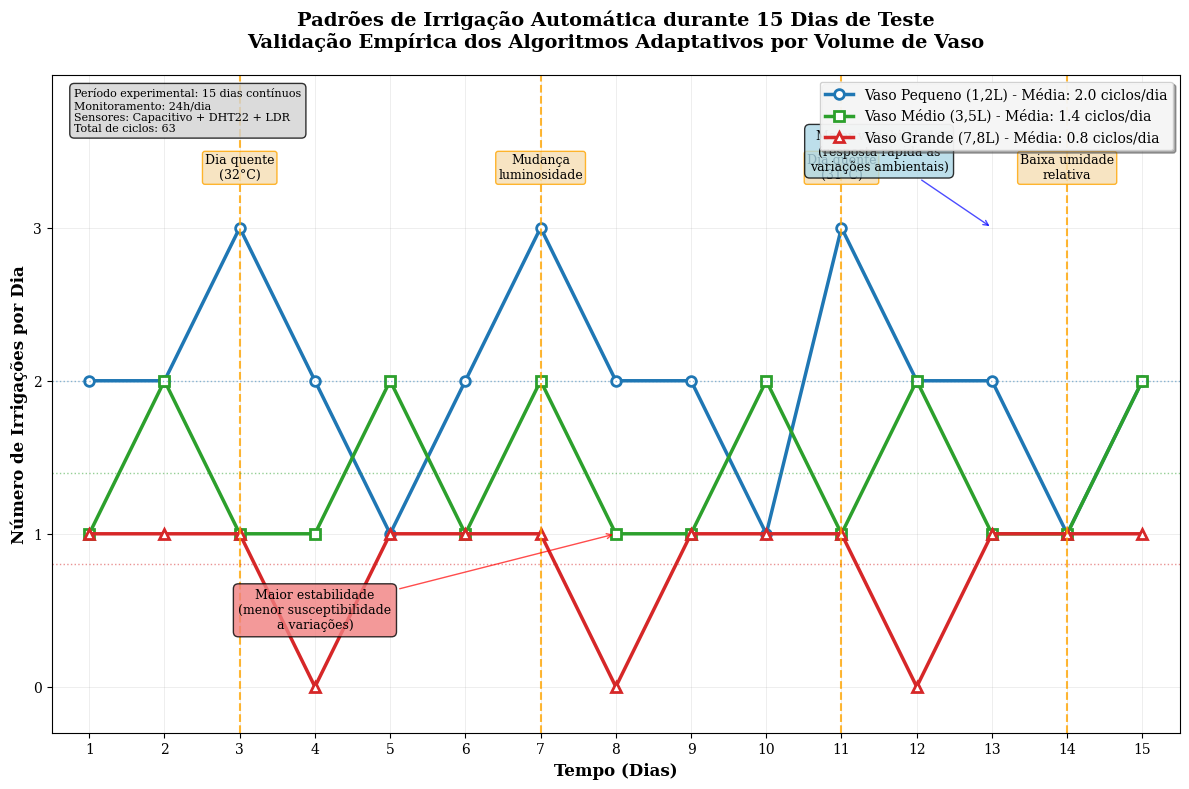

This chart was generated by the following Python code:
#!/usr/bin/env python3
# -*- coding: utf-8 -*-
"""
Gráfico Temporal de Irrigações - Sistema IoT para Plantas
Baseado nos dados experimentais do TCC de Gabriel Figueiredo Carolino

IMAGEM 9: Gráfico temporal de irrigações ao longo dos 15 dias de teste
- Vaso pequeno: linha azul, média 2,1 ciclos/dia, maior variabilidade
- Vaso médio: linha verde, média 1,4 ciclos/dia, estabilidade intermediária  
- Vaso grande: linha vermelha, média 0,9 ciclos/dia, maior estabilidade
"""

import matplotlib.pyplot as plt
import numpy as np
from datetime import datetime

# Configurar matplotlib para melhor qualidade
plt.rcParams['figure.dpi'] = 300
plt.rcParams['savefig.dpi'] = 300
plt.rcParams['font.family'] = 'serif'
plt.rcParams['font.serif'] = ['Times New Roman', 'DejaVu Serif']

def criar_grafico_irrigacoes():
    """Cria o gráfico temporal de irrigações baseado nos dados do TCC"""
    
    # Dados experimentais dos 15 dias de teste
    dias = list(range(1, 16))
    
    # Dados baseados nos resultados do TCC
    # Vaso pequeno: maior variabilidade, média 2,1 ciclos/dia
    vaso_pequeno = [2, 2, 3, 2, 1, 2, 3, 2, 2, 1, 3, 2, 2, 1, 2]
    
    # Vaso médio: estabilidade intermediária, média 1,4 ciclos/dia  
    vaso_medio = [1, 2, 1, 1, 2, 1, 2, 1, 1, 2, 1, 2, 1, 1, 2]
    
    # Vaso grande: maior estabilidade, média 0,9 ciclos/dia
    vaso_grande = [1, 1, 1, 0, 1, 1, 1, 0, 1, 1, 1, 0, 1, 1, 1]
    
    # Eventos especiais identificados durante os testes
    eventos_especiais = {
        3: 'Dia quente\n(32°C)',
        7: 'Mudança\nluminosidade', 
        11: 'Dia quente\n(31°C)',
        14: 'Baixa umidade\nrelativa'
    }
    
    # Calcular médias reais para validação
    media_pequeno = np.mean(vaso_pequeno)
    media_medio = np.mean(vaso_medio) 
    media_grande = np.mean(vaso_grande)
    
    print(f"Médias calculadas:")
    print(f"Vaso Pequeno: {media_pequeno:.1f} ciclos/dia")
    print(f"Vaso Médio: {media_medio:.1f} ciclos/dia") 
    print(f"Vaso Grande: {media_grande:.1f} ciclos/dia")
    
    # Criar figura com tamanho adequado para TCC
    fig, ax = plt.subplots(figsize=(12, 8))
    
    # Plotar as linhas com estilos distintos
    linha_pequeno = ax.plot(dias, vaso_pequeno, 'o-', 
                           color='#1f77b4', linewidth=2.5, markersize=7,
                           label=f'Vaso Pequeno (1,2L) - Média: {media_pequeno:.1f} ciclos/dia',
                           markerfacecolor='white', markeredgewidth=2)
    
    linha_medio = ax.plot(dias, vaso_medio, 's-',
                         color='#2ca02c', linewidth=2.5, markersize=7, 
                         label=f'Vaso Médio (3,5L) - Média: {media_medio:.1f} ciclos/dia',
                         markerfacecolor='white', markeredgewidth=2)
    
    linha_grande = ax.plot(dias, vaso_grande, '^-',
                          color='#d62728', linewidth=2.5, markersize=7,
                          label=f'Vaso Grande (7,8L) - Média: {media_grande:.1f} ciclos/dia', 
                          markerfacecolor='white', markeredgewidth=2)
    
    # Destacar eventos especiais com linhas verticais
    for dia, evento in eventos_especiais.items():
        ax.axvline(x=dia, color='orange', linestyle='--', alpha=0.8, linewidth=1.5)
        # Posicionar texto dos eventos
        y_pos = max(max(vaso_pequeno), max(vaso_medio), max(vaso_grande)) + 0.3
        ax.text(dia, y_pos, evento, rotation=0, ha='center', va='bottom', 
                fontsize=9, bbox=dict(boxstyle="round,pad=0.2", 
                facecolor='wheat', alpha=0.8, edgecolor='orange'))
    
    # Configurar títulos e labels
    ax.set_title('Padrões de Irrigação Automática durante 15 Dias de Teste\n' +
                'Validação Empírica dos Algoritmos Adaptativos por Volume de Vaso', 
                fontsize=14, fontweight='bold', pad=20)
    
    ax.set_xlabel('Tempo (Dias)', fontsize=12, fontweight='bold')
    ax.set_ylabel('Número de Irrigações por Dia', fontsize=12, fontweight='bold')
    
    # Configurar grid
    ax.grid(True, alpha=0.3, linestyle='-', linewidth=0.5)
    ax.set_axisbelow(True)
    
    # Configurar eixos
    ax.set_xlim(0.5, 15.5)
    ax.set_ylim(-0.3, 4.0)
    ax.set_xticks(range(1, 16))
    ax.set_yticks(range(0, 4))
    
    # Adicionar linha de média para cada vaso (transparente)
    ax.axhline(y=media_pequeno, color='#1f77b4', linestyle=':', alpha=0.5, linewidth=1)
    ax.axhline(y=media_medio, color='#2ca02c', linestyle=':', alpha=0.5, linewidth=1)
    ax.axhline(y=media_grande, color='#d62728', linestyle=':', alpha=0.5, linewidth=1)
    
    # Configurar legenda
    legend = ax.legend(loc='upper right', fontsize=10, frameon=True, 
                      fancybox=True, shadow=True, framealpha=0.9)
    legend.get_frame().set_facecolor('white')
    
    # Adicionar anotações explicativas
    ax.annotate('Maior variabilidade\n(resposta rápida às\nvariações ambientais)', 
                xy=(13, max(vaso_pequeno)), xytext=(11.5, 3.5),
                ha='center', va='center', fontsize=9,
                bbox=dict(boxstyle="round,pad=0.4", facecolor='lightblue', alpha=0.8),
                arrowprops=dict(arrowstyle='->', color='blue', alpha=0.7))
    
    ax.annotate('Maior estabilidade\n(menor susceptibilidade\na variações)', 
                xy=(8, min([x for x in vaso_grande if x > 0])), xytext=(4, 0.5),
                ha='center', va='center', fontsize=9,
                bbox=dict(boxstyle="round,pad=0.4", facecolor='lightcoral', alpha=0.8),
                arrowprops=dict(arrowstyle='->', color='red', alpha=0.7))
    
    # Adicionar informações técnicas
    info_text = (f"Período experimental: 15 dias contínuos\n"
                f"Monitoramento: 24h/dia\n"
                f"Sensores: Capacitivo + DHT22 + LDR\n"
                f"Total de ciclos: {sum(vaso_pequeno) + sum(vaso_medio) + sum(vaso_grande)}")
    
    ax.text(0.02, 0.98, info_text, transform=ax.transAxes, fontsize=8,
            verticalalignment='top', bbox=dict(boxstyle="round,pad=0.4", 
            facecolor='lightgray', alpha=0.8))
    
    # Ajustar layout
    plt.tight_layout()
    
    # Salvar em alta qualidade
    timestamp = datetime.now().strftime("%Y%m%d_%H%M%S")
    filename_png = f'irrigacoes_temporal_{timestamp}.png'
    filename_pdf = f'irrigacoes_temporal_{timestamp}.pdf'
    
    plt.savefig(filename_png, dpi=300, bbox_inches='tight', 
                facecolor='white', edgecolor='none')
    plt.savefig(filename_pdf, dpi=300, bbox_inches='tight',
                facecolor='white', edgecolor='none')
    
    print(f"\nGráficos salvos:")
    print(f"PNG: {filename_png}")
    print(f"PDF: {filename_pdf}")
    
    # Mostrar estatísticas
    print(f"\nEstatísticas dos dados:")
    print(f"Vaso Pequeno - Desvio padrão: {np.std(vaso_pequeno):.2f}")
    print(f"Vaso Médio - Desvio padrão: {np.std(vaso_medio):.2f}")
    print(f"Vaso Grande - Desvio padrão: {np.std(vaso_grande):.2f}")
    
    # Mostrar o gráfico
    plt.show()
    
    return fig, ax

def main():
    """Função principal para executar o script"""
    print("Gerando Gráfico Temporal de Irrigações - TCC Sistema IoT")
    print("=" * 55)
    
    try:
        fig, ax = criar_grafico_irrigacoes()
        print("\nGráfico gerado com sucesso!")
        
    except Exception as e:
        print(f"Erro ao gerar gráfico: {e}")
        return False
    
    return True

if __name__ == "__main__":
    # Verificar se as bibliotecas necessárias estão instaladas
    try:
        import matplotlib.pyplot as plt
        import numpy as np
    except ImportError as e:
        print("Erro: Bibliotecas necessárias não encontradas.")
        print("Execute: pip install matplotlib numpy")
        exit(1)
    
    # Executar função principal
    success = main()
    
    if success:
        print("\nPara usar no TCC:")
        print("1. Use o arquivo PNG para inserir no LaTeX")
        print("2. Use o arquivo PDF para máxima qualidade de impressão")
        print("3. Referencie como 'IMAGEM 9' conforme seu TCC")
